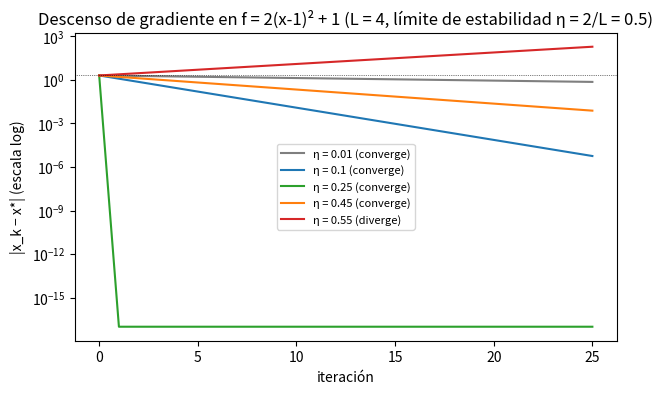

The script that saved this image: (Note: this script raises an exception after producing the figure.)
"""
TEMA 11 · RAÍCES Y OPTIMIZACIÓN EN 1D
─────────────────────────────────────────────────────────────────
Entrenar un modelo es minimizar una función, y casi todo lo demás en cálculo numérico es resolver f(x) = 0. Esta lección
convierte la guía de Cálculo «Aplicaciones de la derivada» en código: la bisección (el teorema de Bolzano hecho algoritmo),
la búsqueda binaria sobre la RESPUESTA (el mismo patrón con enteros, clásico de entrevistas), el método de Newton (la
tangente como modelo local, con convergencia cuadrática) y la minimización en 1D: descenso de gradiente y búsqueda ternaria.

  Concepto               Qué es                                               Trampa típica
  teorema de Bolzano     f continua con f(a)·f(b) < 0 ⇒ hay una raíz en       sin continuidad no vale: 1/x cambia de signo en
                         (a, b)                                               [-1, 2] y no tiene raíz (converge al polo)
  bisección              se queda con la mitad donde f cambia de signo:       tol por debajo de la resolución del float: el
                         ancho/2 por iteración, 1 bit ganado cada vez         punto medio ya es un extremo y el bucle no acaba
  búsqueda binaria       predicado monótono F…FV…V sobre enteros: ⌈log2 N⌉    con un predicado no monótono descarta mitades
  sobre la respuesta     evaluaciones, sin floats ni tolerancias              donde sí estaba la respuesta (resultado basura)
  método de Newton       x ← x − f(x)/f'(x): raíz de la tangente en x         f' ≈ 0 lanza el iterado lejísimos; hay ciclos
                                                                              (x³-2x+2 desde 0) y funciones que divergen
  orden de convergencia  p con e_{k+1} ≈ C·e_k^p: p=1 lineal (bits fijos por  la convergencia cuadrática solo vale cerca de una
                         paso), p=2 cuadrática (los dígitos se duplican)      raíz SIMPLE; en una doble es lineal
  descenso de gradiente  x ← x − η·f'(x) con tasa η; en f = (L/2)x² el error  η > 2/L diverge; la tasa «cuanto menor mejor»
                         se multiplica por (1 − ηL) en cada paso              no es cierta: tarda una eternidad
  búsqueda ternaria      en f unimodal compara f(m1) y f(m2) y descarta un    f(m1) == f(m2) por redondeo: x no mejora por
                         tercio del intervalo, sin derivadas                  debajo de ~√eps (lección 10, sección 3)

Costes: bisección ⌈log2((b-a)/tol)⌉ evaluaciones (41 para [0, 2] con tol 1e-12); búsqueda binaria sobre la respuesta
⌈log2 N⌉ predicados; Newton ~log log(1/tol) iteraciones, de 2 evaluaciones cada una (f y f'); descenso de gradiente O(pasos)
con convergencia lineal de razón |1 − ηL|; ternaria 2 evaluaciones por iteración y ancho × 2/3.
"""
import math
import random
from decimal import Decimal, localcontext

import matplotlib.pyplot as plt
import numpy as np


def titulo(texto: str) -> None:
    print(f'\n=== {texto} ===')


# ═════════════════════════════════════════════════════════════════
# 1. BISECCIÓN: BOLZANO HECHO ALGORITMO
# ═════════════════════════════════════════════════════════════════
# Bolzano: si f es continua en [a, b] y f(a), f(b) tienen signos distintos, hay una raíz dentro. Es una prueba de EXISTENCIA
# que ya es un algoritmo: mirar el signo en el punto medio y quedarse con la mitad donde sigue habiendo cambio de signo.
# Invariante: «f(a) y f(b) tienen signo distinto». Es una búsqueda binaria sobre los reales: cada paso gana 1 bit.
titulo('1. Bisección')


def biseccion_traza(f, a, b, pasos):
    """Intervalos [a, b] sucesivos de la bisección. Solo para mirar: el ejercicio `biseccion` es la versión completa."""
    fa = f(a)
    tramos = [(a, b)]
    for _ in range(pasos):
        m = (a + b) / 2
        fm = f(m)
        if (fm > 0) == (fa > 0):                     # f(m) con el signo de f(a): la raíz está en [m, b]
            a, fa = m, fm
        else:
            b = m
        tramos.append((a, b))
    return tramos


def cubica(x):
    return x ** 3 - x - 2                            # f(1) = -2 < 0 y f(2) = 4 > 0: hay una raíz en [1, 2]


tramos = biseccion_traza(cubica, 1.0, 2.0, 60)
raiz = sum(tramos[-1]) / 2                           # tras 60 pasos el ancho es ~1e-18: ya es la raíz a precisión de float
print(f'raíz de x³ - x - 2 en [1, 2]: {raiz!r}')
print(f'\n{"k":>3} {"ancho":>12} {"error":>12} {"bits ganados":>13}')
for k in (0, 1, 2, 3, 5, 10, 20, 30, 40):
    a, b = tramos[k]
    print(f'{k:3d} {b - a:12.3e} {abs((a + b) / 2 - raiz):12.3e} {math.log2(1.0 / (b - a)):13.1f}')
# Ancho = (b-a)/2^k: la cota de error baja a la mitad por iteración (convergencia LINEAL, p = 1; el error real de cada
# iterado oscila pero siempre cabe en el ancho). Para tol = 1e-12 en [0, 2] hacen
# falta ⌈log2(2/1e-12)⌉ = 41 iteraciones, y ese número NO depende de f: es la garantía (y el límite) del método.
print('iteraciones para tol = 1e-12 en [0, 2]:', math.ceil(math.log2(2 / 1e-12)))

# Dos trampas. (1) Sin continuidad, Bolzano no se aplica: 1/x cambia de signo en [-1, 2] pero no tiene raíz, tiene un polo.
a, b = biseccion_traza(lambda x: 1 / x, -1.0, 2.0, 40)[-1]
print(f'\n1/x en [-1, 2]: el intervalo se cierra en {(a + b) / 2:.1e}, donde |f| = {abs(1 / ((a + b) / 2)):.1e}: converge a un POLO')
# (2) Resolución del float. Cerca de 123456.789 los floats están separados ~1.5e-11: si tol es menor, el punto medio acaba
# siendo a o b y el ancho deja de bajar. Por eso la solución también para cuando m == a o m == b.
a, b = biseccion_traza(lambda x: x - 123456.789, 0.0, 1e6, 80)[-1]
print(f'separación de floats en 123456.789: {np.spacing(123456.789):.2e} · punto medio == extremo: {(a + b) / 2 in (a, b)}')


# ═════════════════════════════════════════════════════════════════
# 2. BÚSQUEDA BINARIA SOBRE LA RESPUESTA
# ═════════════════════════════════════════════════════════════════
# Mismo patrón, con enteros: si «¿vale x?» es un predicado MONÓTONO (falso, falso, …, verdadero, verdadero), el primer x
# verdadero se encuentra en ⌈log2(N)⌉ evaluaciones sin recorrer los candidatos. No hay tol: los enteros son discretos y el
# bucle acaba solo. Invariante: la respuesta está en [bajo, alto] y pred(alto) es verdadero.
titulo('2. Búsqueda binaria sobre la respuesta')


def primer_verdadero(pred, bajo, alto):
    """Menor entero x en [bajo, alto] con pred(x) verdadero (pred monótona y pred(alto) verdadero). → (x, evaluaciones)."""
    evaluaciones = 0
    while bajo < alto:
        medio = (bajo + alto) // 2                   # // exacto con enteros de cualquier tamaño (sin desbordar en Python)
        evaluaciones += 1
        if pred(medio):
            alto = medio                             # medio sirve: la respuesta está en [bajo, medio]
        else:
            bajo = medio + 1                         # medio no sirve: está en [medio + 1, alto]
    return bajo, evaluaciones


def dias_necesarios(pesos, capacidad):
    dias, carga = 1, 0
    for p in pesos:                                  # los paquetes se envían EN ORDEN: voraz, O(n)
        if carga + p > capacidad:
            dias, carga = dias + 1, 0
        carga += p
    return dias


# Problema clásico (barco con D días): capacidad mínima para enviar todos los paquetes en orden en a lo sumo D días.
# Más capacidad nunca empeora → el predicado «con c basta» es monótono y la capacidad mínima está en [max(pesos), sum(pesos)].
pesos = [(i * 37) % 100 + 1 for i in range(1000)]
cap, n_pred = primer_verdadero(lambda c: dias_necesarios(pesos, c) <= 7, max(pesos), sum(pesos))
print(f'capacidad mínima para 1000 paquetes en 7 días: {cap} ({n_pred} evaluaciones del predicado; '
      f'recorriendo candidatos serían hasta {sum(pesos) - max(pesos) + 1})')

# Con enteros gigantes los floats mienten: float(n) solo guarda 53 bits. Raíz cúbica entera: mayor x con x³ ≤ n.
n = (10 ** 17 + 1) ** 3
x, n_pred = primer_verdadero(lambda x: x ** 3 > n, 0, n + 1)
print(f'\nraíz cúbica entera de (10^17 + 1)³: exacta = {x - 1} (en {n_pred} evaluaciones) · con floats: {int(n ** (1 / 3))}')
# El float se equivoca en las últimas cifras (ni siquiera puede representar 10^17 + 1: sus vecinos distan 16). La búsqueda binaria entera es exacta y cuesta ~log2(n) pasos.


# ═════════════════════════════════════════════════════════════════
# 3. NEWTON: LA TANGENTE COMO MODELO LOCAL
# ═════════════════════════════════════════════════════════════════
# Se sustituye f por su recta tangente en x (linealizar) y se salta a la raíz de esa recta: 0 = f(x) + f'(x)·(x' - x), es
# decir x' = x - f(x)/f'(x). Con Taylor, si r es raíz simple:  e' ≈ (f''(r) / 2f'(r)) · e²  → el error se ELEVA al cuadrado.
# Si e = 10^-3, el siguiente es ~10^-6, luego ~10^-12: los dígitos correctos se duplican en cada iteración.
titulo('3. Método de Newton')

with localcontext() as ctx:                          # aritmética decimal de 100 cifras para ver la duplicación más allá del float
    ctx.prec = 100
    r, x, anterior = Decimal(2).sqrt(), Decimal(1), None
    print(f'{"k":>3} {"error de x_k":>14} {"dígitos ok":>11} {"e_k / e_(k-1)²":>15} {"bisección":>10}')
    for k in range(8):
        e = abs(x - r)
        cuadrado = f'{float(e / anterior ** 2):15.4f}' if anterior else ' ' * 15
        print(f'{k:3d} {float(e):14.2e} {float(-e.log10()):11.1f} {cuadrado} {0.301 * k:10.1f}')
        anterior, x = e, x - (x * x - 2) / (2 * x)   # Newton para x² - 2 con x0 = 1
# Los dígitos correctos pasan de 0.4 a 1.1, 2.6, 5.7, 11.8, 24, 48, 97: se duplican. El cociente e_k / e_(k-1)² tiende a
# f''/(2f') = 1/(2√2) ≈ 0.354: es la constante C de «e' ≈ C·e²» (el último valor, 0.3547, ya sufre el límite de 100 cifras).
# La bisección (última columna) gana ~0.3 dígitos por paso: 2.1 tras 7 iteraciones frente a 97 de Newton.


def newton_traza(f, df, x0, pasos):
    """Iterados de Newton, parando si f' vale 0 o el iterado se vuelve infinito. Solo para mirar: el ejercicio es `newton`."""
    xs = [x0]
    for _ in range(pasos):
        x = xs[-1]
        d = df(x)
        if d == 0 or not math.isfinite(x):
            break
        xs.append(x - f(x) / d)
    return xs


# Cuándo falla (cuatro casos). Newton necesita f' ≠ 0 y un punto de partida en la «cuenca» de la raíz.
raiz2 = math.sqrt(2)
xs = newton_traza(lambda x: x * x - 2, lambda x: 2 * x, 1e-3, 60)
print(f'\nf\' ≈ 0: x² - 2 desde x0 = 0.001 salta a x1 = {xs[1]:.1f} y necesita {next(k for k, x in enumerate(xs) if abs(x - raiz2) < 1e-12)} '
      'pasos en volver')
print('ciclo: x³ - 2x + 2 desde 0:', newton_traza(lambda x: x ** 3 - 2 * x + 2, lambda x: 3 * x * x - 2, 0.0, 6))
for x0 in (1.0, 2.0):
    xs = newton_traza(math.atan, lambda x: 1 / (1 + x * x), x0, 6)
    print(f'arctan desde {x0}: |x_k| =', [f'{abs(x):.1e}' for x in xs], '→', 'converge' if abs(xs[-1]) < 1 else 'DIVERGE')
xs = newton_traza(lambda x: (x - 1) ** 2, lambda x: 2 * (x - 1), 2.0, 10)
print('raíz doble (x-1)² desde 2: e_(k+1)/e_k =', [round(abs(xs[k + 1] - 1) / abs(xs[k] - 1), 3) for k in range(4)],
      '→ lineal con razón 1/2 (como la bisección), no cuadrática: f\'(r) = 0')
# Moraleja: Newton es rapidísimo si la arrancas cerca y f' no se anula; la bisección es lenta pero NO falla nunca (si hay Bolzano).
# En la práctica se combinan: bisección para acotar y Newton para afinar (es lo que hace brentq de SciPy, con más cuidado).


# ═════════════════════════════════════════════════════════════════
# 4. MINIMIZAR: DESCENSO DE GRADIENTE Y BÚSQUEDA TERNARIA
# ═════════════════════════════════════════════════════════════════
# Un mínimo de f es una raíz de f': se podría aplicar Newton a f' (usa f''). El descenso de gradiente solo usa f': da un
# paso contra la pendiente, x ← x − η·f'(x). En una parábola f = (L/2)(x - x*)² es f' = L(x - x*) y cada paso hace
#   x' - x* = (x - x*) − ηL(x - x*) = (1 − ηL)·(x - x*)   →   e_k = |1 − ηL|^k · e_0
# Convergencia lineal con razón |1 − ηL|: eso exige |1 − ηL| < 1, es decir 0 < η < 2/L. Con η = 1/L la razón es 0 (un paso).
titulo('4. Descenso de gradiente en 1D')

L = 4.0                                              # f(x) = 2(x - 1)² + 1 → f'(x) = 4(x - 1), curvatura L = f'' = 4, mínimo en x* = 1
print(f'{"η":>6} {"η·L":>6} {"e_1 / e_0":>19} {"|1 − ηL|":>9} {"error tras 25 pasos":>20}')
plt.figure(figsize=(7, 4))
for eta, color in ((0.01, 'tab:gray'), (0.1, 'tab:blue'), (0.25, 'tab:green'), (0.45, 'tab:orange'), (0.55, 'tab:red')):
    x, err = 3.0, [2.0]
    for _ in range(25):
        x -= eta * 4 * (x - 1)
        err.append(abs(x - 1))
    print(f'{eta:6.2f} {eta * L:6.2f} {err[1] / err[0]:19.3f} {abs(1 - eta * L):9.3f} {err[-1]:20.3e}')
    plt.semilogy(np.maximum(err, 1e-17), label=f'η = {eta} ({"diverge" if eta * L > 2 else "converge"})', color=color)
plt.axhline(2.0, color='black', linewidth=0.5, linestyle=':')
plt.title('Descenso de gradiente en f = 2(x-1)² + 1 (L = 4, límite de estabilidad η = 2/L = 0.5)')
plt.xlabel('iteración')
plt.ylabel('|x_k − x*| (escala log)')
plt.legend(fontsize=8)
plt.show()                                         # la gráfica aparece en el panel Salida
# η = 0.01 apenas baja (razón 0.96); η = 0.1 converge bien; η = 0.25 = 1/L cae a 0 en un paso; η = 0.45 oscila (razón −0.8)
# pero converge; η = 0.55 > 2/L la razón es −1.2: el error CRECE ×1.2 por paso. En una función real, L es la curvatura máxima
# (|f''|) en la región que recorres: por eso la tasa «buena» depende de f y se ajusta, o se usa Newton / métodos adaptativos.


# Búsqueda ternaria: para f UNIMODAL (baja y luego sube) basta comparar dos puntos interiores, sin derivadas. Si f(m1) < f(m2)
# el mínimo no puede estar en (m2, b], y si no, no está en [a, m1): se descarta un tercio y el ancho queda × 2/3 por iteración.
def ternaria_traza(f, a, b, pasos):
    """Centro del intervalo tras cada iteración de la ternaria. Solo para mirar: el ejercicio es `minimo_ternario`."""
    centros = []
    for _ in range(pasos):
        tercio = (b - a) / 3
        m1, m2 = a + tercio, b - tercio
        if f(m1) < f(m2):
            b = m2
        else:
            a = m1
        centros.append((a + b) / 2)
    return centros


centros = ternaria_traza(lambda x: (x - 2) ** 2 + 1, 0.0, 5.0, 80)
print(f'\n{"iteración":>9} {"evaluaciones":>13} {"error de x":>12}')
for k in (10, 20, 30, 40, 50, 60, 80):
    print(f'{k:9d} {2 * k:13d} {abs(centros[k - 1] - 2):12.2e}')
# El error baja ×2/3 por iteración... hasta ~1e-8 y ahí SE PARA. No es un fallo del algoritmo: cerca del mínimo f es plana,
# f(x) = 1 + (x-2)² vale 1.0 en float para |x-2| < ~1e-8 y f(m1) == f(m2) deja de informar. Es el mismo √eps de la lección 10:
# la posición de un mínimo se conoce con ~√eps de precisión (la de una raíz, con ~eps), así que tol < 1e-8 no tiene sentido.
# Con derivada disponible es mejor buscar la raíz de f' (bisección o Newton): precisión eps en x y 1 evaluación por paso.


# ═════════════════════════════════════════════════════════════════
# EJERCICIOS
# ═════════════════════════════════════════════════════════════════

# ── Ejercicio 1 · biseccion ─────────────────────────────────────
def biseccion(f, a: float, b: float, tol: float = 1e-12) -> float:
    """
    Raíz de f en [a, b] por bisección. Devuelve float.
    Especificación exacta:
      - a >= b → ValueError (se exige a < b; se comprueba antes de evaluar f).
      - Evalúa f(a) y f(b) UNA sola vez cada uno. Si f(a) == 0 devuelve a; si f(b) == 0 devuelve b.
      - Si f(a) y f(b) tienen el mismo signo estricto (no hay cambio de signo) → ValueError.
      - Después, mientras b - a > tol: m = punto medio; si f(m) == 0 devuelve m; si no, se queda con la mitad
        donde sigue habiendo cambio de signo. Debe evaluar f UNA vez por iteración.
      - Para también si m == a o m == b (tol por debajo de la resolución del float): sin esta guarda el bucle no acaba.
      - Devuelve el punto medio del intervalo final: error <= tol (salvo el límite de resolución del float).
      biseccion(lambda x: x * x - 2, 0, 2)  →  1.4142135623731 (error < 1e-12)
    Coste: ⌈log2((b - a) / tol)⌉ + 2 evaluaciones de f (41 + 2 para [0, 2] con tol = 1e-12).
    """
    pendiente()


# ── Ejercicio 2 · raiz_entera ───────────────────────────────────
def raiz_entera(n: int) -> int:
    """
    ⌊√n⌋ EXACTO para cualquier entero n >= 0, por búsqueda binaria sobre la respuesta (el mayor x con x*x <= n).
    Sin floats ni math.sqrt/math.isqrt/** 0.5: con n ≈ 10**40 un float ya no distingue enteros vecinos.
      - n < 0 → ValueError; n que no sea int (por ejemplo 4.0) → TypeError.
      - Devuelve int. Invariante sugerida: bajo² <= n < alto².
      raiz_entera(10 ** 40)      →  10 ** 20
      raiz_entera(10 ** 40 - 1)  →  10 ** 20 - 1
      raiz_entera(0)             →  0
    Coste: O(log n) iteraciones, cada una con un producto de enteros de ~log n bits.
    """
    pendiente()


# ── Ejercicio 3 · newton ────────────────────────────────────────
def newton(f, df, x0: float, tol: float = 1e-12, max_iter: int = 50) -> float:
    """
    Raíz de f por el método de Newton partiendo de x0; `df` es la derivada de f. Devuelve float.
    Especificación exacta (en cada iteración, empezando en x = float(x0)):
      1. Si f(x) == 0 devuelve x (ya es raíz, aunque f'(x) valga 0).
      2. Si df(x) == 0 → ZeroDivisionError (la tangente es horizontal: no hay a dónde saltar).
      3. paso = f(x) / df(x); x = x - paso. Si x ya no es finito (inf o nan) → RuntimeError.
      4. Si |paso| <= tol devuelve x.
      Si tras max_iter iteraciones no se cumplió 4 (ciclo, divergencia, convergencia demasiado lenta) → RuntimeError.
    Se lanza una excepción en vez de devolver None o el último valor: un «no convergió» silencioso se propaga como un
    número falso. tol es ABSOLUTA: para raíces grandes (>1e4) elige un tol acorde a la resolución del float.
      newton(lambda x: x * x - 2, lambda x: 2 * x, 1.0)  →  1.4142135623731 (6 iteraciones)
    Coste: O(iteraciones) evaluaciones de f y df; cerca de una raíz simple, ~log log(1/tol).
    """
    pendiente()


# ── Ejercicio 4 · descenso_1d ───────────────────────────────────
def descenso_1d(df, x0: float, tasa: float, pasos: int) -> list:
    """
    Descenso de gradiente en 1D: x ← x − tasa · df(x), `pasos` veces. `df` es la derivada de la función a minimizar.
    Devuelve la TRAYECTORIA como lista de float [x_0, x_1, ..., x_pasos] (longitud pasos + 1; x_0 = float(x0)), para poder
    dibujar el error por iteración. pasos = 0 → [x0]; pasos < 0 → ValueError. No se detiene antes aunque df(x) valga 0
    (repite el mismo valor) ni comprueba divergencia: con una tasa demasiado grande los valores simplemente crecen.
      descenso_1d(lambda x: 2 * x, 1.0, 0.25, 3)  →  [1.0, 0.5, 0.25, 0.125]
    Coste: O(pasos) tiempo y memoria (la lista).
    """
    pendiente()


# ── Ejercicio 5 · minimo_ternario ───────────────────────────────
def minimo_ternario(f, a: float, b: float, tol: float = 1e-9) -> float:
    """
    Abscisa del mínimo de una función UNIMODAL f en [a, b] por búsqueda ternaria. Devuelve float.
    Especificación exacta:
      - a >= b → ValueError.
      - Mientras b - a > tol: m1 = a + (b-a)/3, m2 = b - (b-a)/3. Si f(m1) < f(m2) se queda con [a, m2]; si no (también
        si son iguales), con [m1, b]. Dos evaluaciones de f por iteración.
      - Para también si no se cumple a < m1 < m2 < b (resolución del float agotada).
      - Devuelve el punto medio del intervalo final. Si el mínimo está en un extremo, converge a ese extremo.
      Para maximizar una f unimodal se pasa `lambda x: -f(x)`.
      minimo_ternario(lambda x: (x - 2) ** 2 + 1, 0, 5)  →  ≈ 2.0 (error ~1e-8, no 1e-9: manda el redondeo de f, sección 4)
    Coste: ⌈log_{3/2}((b - a) / tol)⌉ iteraciones, 2 evaluaciones cada una (~110 para [0, 5] con tol = 1e-9).
    """
    pendiente()


# ═════════════════════════════════════════════════════════════════
# PRUEBAS (los resultados aproximados se comparan con una tolerancia explícita)
# ═════════════════════════════════════════════════════════════════

def _cerca(tolerancia: float):
    """Comparador para `prueba`: |actual - esperado| <= tolerancia. Solo acepta números (no bool) y NaN nunca es cercano."""
    def comparar(actual, esperado) -> bool:
        if isinstance(actual, bool) or not isinstance(actual, (int, float)):
            return False
        return actual == esperado or abs(actual - esperado) <= tolerancia
    return comparar


def _contar(f):
    """Envuelve f y cuenta cuántas veces se la llama (en el atributo `llamadas`)."""
    def envuelta(x):
        envuelta.llamadas += 1
        return f(x)
    envuelta.llamadas = 0
    return envuelta


prueba('biseccion', {
    'x² - 2 en [0, 2] → √2': ((lambda x: x * x - 2, 0.0, 2.0), math.sqrt(2)),
    'x³ - x - 2 en [1, 2]': ((lambda x: x ** 3 - x - 2, 1.0, 2.0), 1.5213797068045676),
    'cos x - x en [0, 1] (punto fijo del coseno)': ((lambda x: math.cos(x) - x, 0.0, 1.0), 0.7390851332151607),
    'función decreciente: 1 - x³ en [0, 3]': ((lambda x: 1 - x ** 3, 0.0, 3.0), 1.0),
    'raíz negativa: x³ + 8 en [-5, 0]': ((lambda x: x ** 3 + 8, -5.0, 0.0), -2.0),
    'extremos enteros': ((lambda x: x - 3, 0, 10), 3.0),
    'la raíz es el punto medio: devuelve exacto': ((lambda x: x - 0.5, 0.0, 1.0), 0.5),
    'la raíz es el extremo a': ((lambda x: x * (x - 4), 0.0, 3.0), 0.0),
    'la raíz es el extremo b': ((lambda x: x - 7, 2.0, 7.0), 7.0),
}, comparador=_cerca(1e-9))
grupo('biseccion (tolerancia, coste y errores)')
comprueba('tol grande: se detiene pronto pero dentro de tol', lambda: abs(biseccion(lambda x: x * x - 2, 0.0, 2.0, 1e-3) - math.sqrt(2)) <= 1e-3, True)
comprueba('devuelve un float', lambda: type(biseccion(lambda x: x - 3, 0, 10)).__name__, 'float')
comprueba('f(a) y f(b) se evalúan una vez y luego una por iteración (≤ 46)', lambda: (lambda g: (biseccion(g, 0.0, 2.0), g.llamadas)[1] <= 46)(_contar(lambda x: x * x - 2)), True)
comprueba('tol por debajo de la resolución del float: acaba igual', lambda: abs(biseccion(lambda x: x - 123456.789, 0.0, 1e6, 1e-15) - 123456.789) < 1e-9, True)
lanza('mismo signo en los extremos: x² + 1', lambda: biseccion(lambda x: x * x + 1, -1.0, 1.0), ValueError)
lanza('mismo signo, los dos positivos', lambda: biseccion(lambda x: x * x - 2, 2.0, 3.0), ValueError)
lanza('a >= b', lambda: biseccion(lambda x: x, 1.0, 0.0), ValueError)
lanza('a == b', lambda: biseccion(lambda x: x, 1.0, 1.0), ValueError)

prueba('raiz_entera', {
    'cero': (0, 0),
    'uno': (1, 1),
    'dos: ⌊√2⌋ = 1': (2, 1),
    'cuadrado perfecto pequeño': (49, 7),
    'un menos que un cuadrado perfecto': (48, 6),
    'cuadrado perfecto 10**40': (10 ** 40, 10 ** 20),
    'justo antes: 10**40 - 1': (10 ** 40 - 1, 10 ** 20 - 1),
    'justo después: 10**40 + 1': (10 ** 40 + 1, 10 ** 20),
    'no es cuadrado: 2·10**40': (2 * 10 ** 40, 141421356237309504880),
    'trampa de float: (10**17 + 1)²': ((10 ** 17 + 1) ** 2, 10 ** 17 + 1),
    'trampa de float: (10**17 + 1)² - 1': ((10 ** 17 + 1) ** 2 - 1, 10 ** 17),
    'potencia de 2 enorme: 2**200': (2 ** 200, 2 ** 100),
})


def _contra_isqrt() -> bool:
    azar = random.Random(11)
    valores = [azar.getrandbits(azar.randint(1, 300)) for _ in range(400)]
    return all(raiz_entera(v) == math.isqrt(v) for v in valores)


grupo('raiz_entera (tipos y casos límite)')
comprueba('coincide con math.isqrt en 400 enteros de hasta 300 bits', _contra_isqrt, True)
comprueba('devuelve int', lambda: type(raiz_entera(10)).__name__, 'int')
lanza('n negativo', lambda: raiz_entera(-1), ValueError)
lanza('n float', lambda: raiz_entera(4.0), TypeError)

prueba('newton', {
    'x² - 2 desde 1 → √2': ((lambda x: x * x - 2, lambda x: 2 * x, 1.0), math.sqrt(2)),
    'x² - 2 desde -1 → -√2': ((lambda x: x * x - 2, lambda x: 2 * x, -1.0), -math.sqrt(2)),
    'cos x - x desde 1': ((lambda x: math.cos(x) - x, lambda x: -math.sin(x) - 1, 1.0), 0.7390851332151607),
    'x³ - 2x - 5 desde 2 (la ecuación de Newton, 1669)': ((lambda x: x ** 3 - 2 * x - 5, lambda x: 3 * x * x - 2, 2.0), 2.0945514815423265),
    'eˣ - 3 desde 0 → ln 3': ((lambda x: math.exp(x) - 3, math.exp, 0.0), math.log(3)),
    'x0 entero': ((lambda x: x * x - 2, lambda x: 2 * x, 2), math.sqrt(2)),
    'x0 ya es la raíz (aunque f\' = 0 ahí): x²': ((lambda x: x * x, lambda x: 2 * x, 0.0), 0.0),
    'raíz doble (x-1)²: converge, pero lineal (≈ 40 iteraciones)': ((lambda x: (x - 1) ** 2, lambda x: 2 * (x - 1), 2.0), 1.0),
    'arctan desde 1 (dentro de la cuenca)': ((math.atan, lambda x: 1 / (1 + x * x), 1.0), 0.0),
}, comparador=_cerca(1e-9))


def _derivadas_pedidas() -> int:
    df = _contar(lambda x: 2 * x)
    newton(lambda x: x * x - 2, df, 1.0)
    return df.llamadas


grupo('newton (velocidad y casos en que falla)')
comprueba('cuadrática: x² - 2 desde 1 usa ≤ 7 evaluaciones de f\'', lambda: _derivadas_pedidas() <= 7, True)
comprueba('devuelve un float', lambda: type(newton(lambda x: x - 3, lambda x: 1.0, 0)).__name__, 'float')
lanza('f\' = 0 en el arranque: x² - 2 desde 0', lambda: newton(lambda x: x * x - 2, lambda x: 2 * x, 0.0), ZeroDivisionError)
lanza('f\' = 0 a mitad de camino: x² + 1 desde 1 (1 → 0)', lambda: newton(lambda x: x * x + 1, lambda x: 2 * x, 1.0), ZeroDivisionError)
lanza('ciclo 0 → 1 → 0: x³ - 2x + 2 desde 0', lambda: newton(lambda x: x ** 3 - 2 * x + 2, lambda x: 3 * x * x - 2, 0.0), RuntimeError)
lanza('diverge: arctan desde 2 (max_iter = 6)', lambda: newton(math.atan, lambda x: 1 / (1 + x * x), 2.0, max_iter=6), RuntimeError)
lanza('max_iter insuficiente: x² - 2 desde 1 con 3', lambda: newton(lambda x: x * x - 2, lambda x: 2 * x, 1.0, max_iter=3), RuntimeError)
lanza('sin raíz real: x² + 1 desde 2', lambda: newton(lambda x: x * x + 1, lambda x: 2 * x, 2.0, max_iter=30), RuntimeError)

prueba('descenso_1d', {
    'x² con η = 1/4: el error se divide entre 2': ((lambda x: 2 * x, 1.0, 0.25, 3), [1.0, 0.5, 0.25, 0.125]),
    'η = 1/2 = 1/L: un paso y se queda en el mínimo': ((lambda x: 2 * x, 3.0, 0.5, 3), [3.0, 0.0, 0.0, 0.0]),
    'η = 1: rebota entre ±x0 (|1 - ηL| = 1)': ((lambda x: 2 * x, 1.0, 1.0, 4), [1.0, -1.0, 1.0, -1.0, 1.0]),
    'η > 2/L diverge: factor -1.5 por paso': ((lambda x: 2 * x, 1.0, 1.25, 3), [1.0, -1.5, 2.25, -3.375]),
    'pendiente constante: avanza tasa·pendiente por paso': ((lambda x: 1.0, 1.0, 0.125, 3), [1.0, 0.875, 0.75, 0.625]),
    'mínimo desplazado: 2(x - 1)² con η = 0.1': ((lambda x: 4 * (x - 1), 3.0, 0.1, 2), [3.0, 2.2, 1.72]),
    'pasos = 0: solo el punto inicial': ((lambda x: 2 * x, 5.0, 0.1, 0), [5.0]),
    'gradiente 0 en x0: se queda': ((lambda x: 2 * x, 0.0, 0.1, 3), [0.0, 0.0, 0.0, 0.0]),
    'x0 entero: la lista es de float': ((lambda x: 2 * x, 4, 0.25, 2), [4.0, 2.0, 1.0]),
})
grupo('descenso_1d (longitud y errores)')
comprueba('devuelve pasos + 1 valores', lambda: len(descenso_1d(lambda x: 2 * x, 1.0, 0.1, 100)), 101)
comprueba('tasa pequeña: converge con la razón |1 - ηL|^k', lambda: abs(descenso_1d(lambda x: 4 * (x - 1), 3.0, 0.1, 25)[-1] - 1) < 2 * 0.6 ** 25 * 1.01, True)
lanza('pasos negativo', lambda: descenso_1d(lambda x: x, 1.0, 0.1, -1), ValueError)

prueba('minimo_ternario', {
    'parábola (x - 2)² + 1 en [0, 5]': ((lambda x: (x - 2) ** 2 + 1, 0.0, 5.0), 2.0),
    'cos x en [2, 5] → π': ((math.cos, 2.0, 5.0), math.pi),
    '|x - 1| en [-3, 4] (no derivable en el mínimo)': ((lambda x: abs(x - 1), -3.0, 4.0), 1.0),
    'x⁴ - 3x en [0, 2] → (3/4)^(1/3)': ((lambda x: x ** 4 - 3 * x, 0.0, 2.0), 0.9085602964160698),
    'mínimo en el extremo izquierdo: x² en [1, 3]': ((lambda x: x * x, 1.0, 3.0), 1.0),
    'mínimo en el extremo derecho: -x en [0, 1]': ((lambda x: -x, 0.0, 1.0), 1.0),
    'maximizar con -f: sen x en [0, π] → π/2': ((lambda x: -math.sin(x), 0.0, math.pi), math.pi / 2),
    'intervalo con extremos enteros': ((lambda x: (x - 7) ** 2, 0, 10), 7.0),
}, comparador=_cerca(1e-6))
grupo('minimo_ternario (coste y errores)')
comprueba('devuelve un float', lambda: type(minimo_ternario(lambda x: (x - 2) ** 2, 0, 5)).__name__, 'float')
comprueba('2 evaluaciones por iteración (≤ 120 en [0, 5] con tol = 1e-9)', lambda: (lambda g: (minimo_ternario(g, 0.0, 5.0), g.llamadas)[1] <= 120)(_contar(lambda x: (x - 2) ** 2 + 1)), True)
comprueba('tol por debajo de la resolución del float: acaba igual', lambda: abs(minimo_ternario(lambda x: (x - 2) ** 2 + 1, 0.0, 5.0, 1e-300) - 2.0) < 1e-6, True)
lanza('a >= b', lambda: minimo_ternario(lambda x: x, 2.0, 1.0), ValueError)
lanza('a == b', lambda: minimo_ternario(lambda x: x, 1.0, 1.0), ValueError)

# ── Medir (pulsa «Medir» o Ctrl+Alt+Enter) ──────────────────────────────────
# Solo se mide el descenso: su coste es lineal en `pasos` (n). Bisección, Newton y ternaria hacen un número casi fijo de
# evaluaciones (dependen de tol, no de n) y raiz_entera está dominada por el coste de los enteros grandes: no hay curva útil.
medir('descenso_1d', lambda n: (math.cos, 1.0, 0.1, n))                # O(n) pasos (la lista de la trayectoria también es O(n))
